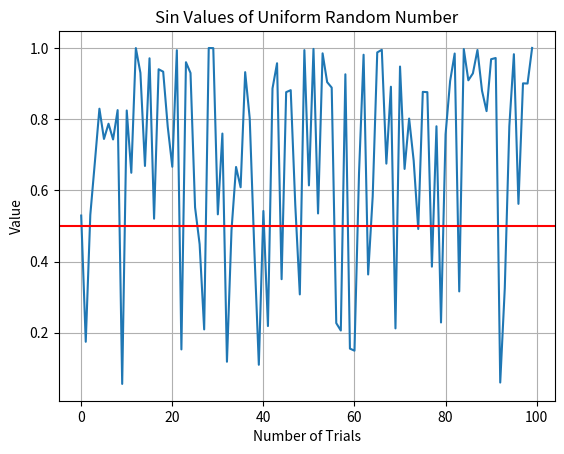

Generate this figure with matplotlib:
import numpy as np
import math
from matplotlib import pyplot as plt 

print("Hello Anaconda!")
n = 100
sintheta =  [ math.sin(theta) for theta in np.random.uniform(0, np.pi, n)] 
pplot = plt.plot(sintheta)
plt.axhline(y=0.5, color='r')
plt.title("Sin Values of Uniform Random Number")
plt.ylabel('Value')
plt.xlabel('Number of Trials')
plt.grid(True)
plt.show()